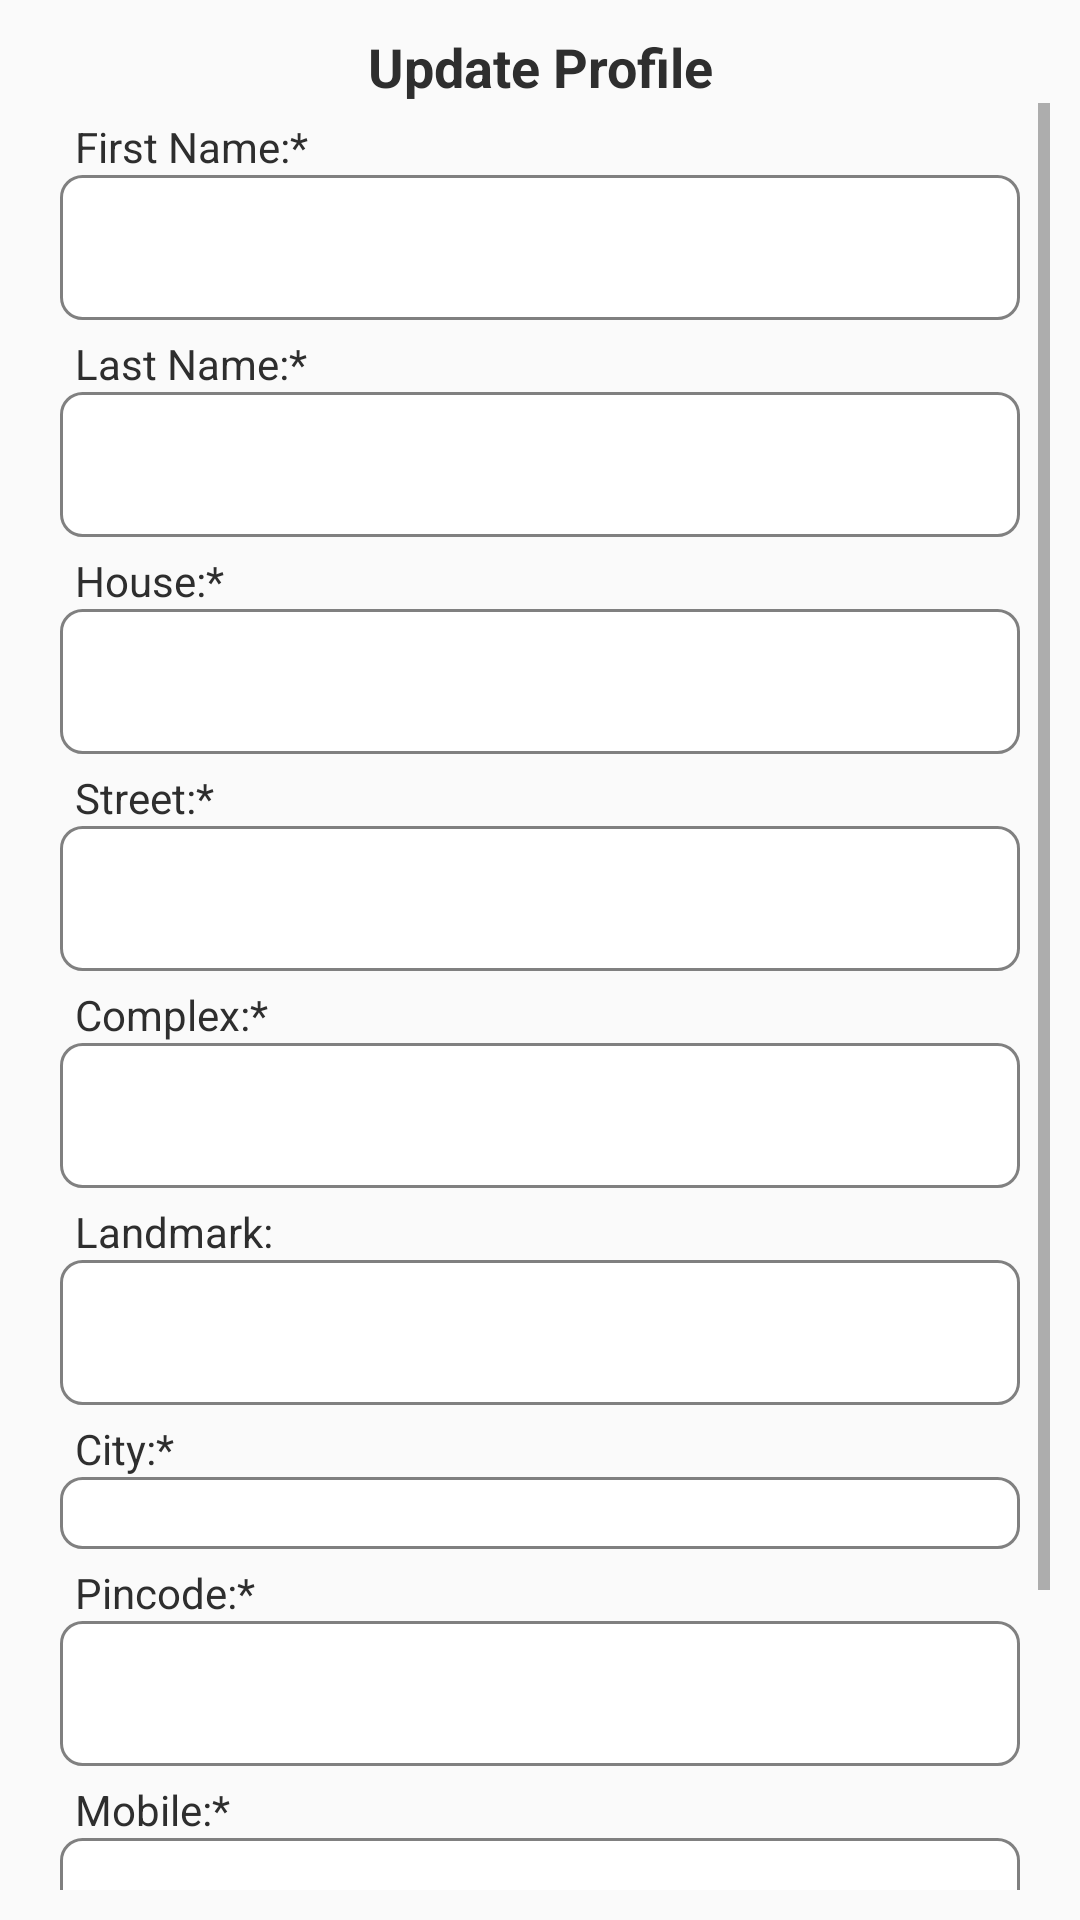

Produce the Android XML layout that renders to this screen, including the resource entries it uses.
<!-- AndroidManifest.xml: application theme AppTheme -->
<!-- res/layout/fragment_update_profile.xml -->
<LinearLayout xmlns:android="http://schemas.android.com/apk/res/android"
    xmlns:tools="http://schemas.android.com/tools"
    android:layout_width="match_parent"
    android:layout_height="match_parent"
    android:padding="10dp"
    android:orientation="vertical"
    tools:context="com.foodapp.appfood.Fragments.AccountDetails">

    <TextView
        android:layout_width="match_parent"
        android:layout_height="wrap_content"
        android:text="Update Profile"
        android:layout_gravity="center"
        android:gravity="center"
        android:textColor="@color/colorAccent"
        android:textStyle="bold"
        android:textSize="18dp"/>
    <ScrollView
        android:layout_width="match_parent"
        android:layout_height="wrap_content">
        <LinearLayout
            android:layout_width="match_parent"
            android:layout_height="wrap_content"
            android:orientation="vertical">

            <TextView
                android:layout_width="match_parent"
                android:layout_height="wrap_content"
                android:text="First Name:*"
                android:layout_marginLeft="15dp"
                android:layout_marginTop="5dp"
                android:textColor="@color/colorAccent"/>
            <EditText
                android:id="@+id/fname"
                android:layout_width="match_parent"
                android:layout_height="wrap_content"
                android:text=""
                android:padding="12dp"
                android:inputType="textPersonName"
                android:layout_marginLeft="10dp"
                android:layout_marginRight="10dp"
                android:textColor="@color/colorAccent"
                android:background="@drawable/strock_edtttext"/>

            <TextView
                android:layout_width="match_parent"
                android:layout_height="wrap_content"
                android:text="Last Name:*"
                android:layout_marginLeft="15dp"
                android:layout_marginTop="5dp"
                android:textColor="@color/colorAccent"/>
            <EditText
                android:id="@+id/lname"
                android:layout_width="match_parent"
                android:layout_height="wrap_content"
                android:text=""
                android:inputType="textPersonName"
                android:padding="12dp"
                android:layout_marginLeft="10dp"
                android:layout_marginRight="10dp"
                android:textColor="@color/colorAccent"
                android:background="@drawable/strock_edtttext"/>

            <TextView
                android:layout_width="match_parent"
                android:layout_height="wrap_content"
                android:text="House:*"
                android:layout_marginLeft="15dp"
                android:layout_marginTop="5dp"
                android:textColor="@color/colorAccent"/>
            <EditText
                android:id="@+id/house"
                android:layout_width="match_parent"
                android:layout_height="wrap_content"
                android:text=""
                android:inputType="textPersonName"
                android:padding="12dp"
                android:layout_marginLeft="10dp"
                android:layout_marginRight="10dp"
                android:textColor="@color/colorAccent"
                android:background="@drawable/strock_edtttext"/>

            <TextView
                android:layout_width="match_parent"
                android:layout_height="wrap_content"
                android:text="Street:*"
                android:layout_marginLeft="15dp"
                android:layout_marginTop="5dp"
                android:textColor="@color/colorAccent"/>
            <EditText
                android:id="@+id/street"
                android:layout_width="match_parent"
                android:layout_height="wrap_content"
                android:text=""
                android:inputType="textPersonName"
                android:padding="12dp"
                android:layout_marginLeft="10dp"
                android:layout_marginRight="10dp"
                android:textColor="@color/colorAccent"
                android:background="@drawable/strock_edtttext"/>

            <TextView
                android:layout_width="match_parent"
                android:layout_height="wrap_content"
                android:text="Complex:*"
                android:layout_marginLeft="15dp"
                android:layout_marginTop="5dp"
                android:textColor="@color/colorAccent"/>
            <EditText
                android:id="@+id/complex"
                android:layout_width="match_parent"
                android:layout_height="wrap_content"
                android:text=""
                android:inputType="textPersonName"
                android:padding="12dp"
                android:layout_marginLeft="10dp"
                android:layout_marginRight="10dp"
                android:textColor="@color/colorAccent"
                android:background="@drawable/strock_edtttext"/>

            
                
                
                
                
                
                
            
                
                
                
                
                
                
                
                
                
                

            <TextView
                android:layout_width="match_parent"
                android:layout_height="wrap_content"
                android:text="Landmark:"
                android:layout_marginLeft="15dp"
                android:layout_marginTop="5dp"
                android:textColor="@color/colorAccent"/>
            <EditText
                android:id="@+id/landmark"
                android:layout_width="match_parent"
                android:layout_height="wrap_content"
                android:text=""
                android:inputType="textPersonName"
                android:padding="12dp"
                android:layout_marginLeft="10dp"
                android:layout_marginRight="10dp"
                android:textColor="@color/colorAccent"
                android:background="@drawable/strock_edtttext"/>


            <TextView
                android:layout_width="match_parent"
                android:layout_height="wrap_content"
                android:text="City:*"
                android:layout_marginLeft="15dp"
                android:layout_marginTop="5dp"
                android:textColor="@color/colorAccent"/>
            <Spinner
                android:id="@+id/city"
                android:layout_width="match_parent"
                android:layout_height="wrap_content"
                android:text=""
                android:inputType="textPersonName"
                android:padding="12dp"
                android:layout_marginLeft="10dp"
                android:layout_marginRight="10dp"
                android:textColor="@color/colorAccent"
                android:background="@drawable/strock_edtttext"/>

            <TextView
                android:layout_width="match_parent"
                android:layout_height="wrap_content"
                android:text="Pincode:*"
                android:layout_marginLeft="15dp"
                android:layout_marginTop="5dp"
                android:textColor="@color/colorAccent"/>
            <EditText
                android:id="@+id/pincode"
                android:layout_width="match_parent"
                android:layout_height="wrap_content"
                android:text=""
                android:inputType="number"
                android:padding="12dp"
                android:layout_marginLeft="10dp"
                android:layout_marginRight="10dp"
                android:textColor="@color/colorAccent"
                android:background="@drawable/strock_edtttext"/>



            <TextView
                android:layout_width="match_parent"
                android:layout_height="wrap_content"
                android:text="Mobile:*"
                android:layout_marginLeft="15dp"
                android:layout_marginTop="5dp"
                android:textColor="@color/colorAccent"/>
            <EditText
                android:id="@+id/mobile"
                android:layout_width="match_parent"
                android:layout_height="wrap_content"
                android:text=""
                android:inputType="phone"
                android:maxLength="10"
                android:padding="12dp"
                android:layout_marginLeft="10dp"
                android:layout_marginRight="10dp"
                android:textColor="@color/colorAccent"
                android:background="@drawable/strock_edtttext"/>

            
                
                
                
                
                
                
            
                
                
                
                
                
                
                
                
                


            <Button
                android:id="@+id/submit"
                android:layout_width="match_parent"
                android:layout_height="wrap_content"
                android:text="Submit"
                android:background="@drawable/strock4"
                android:padding="10dp"
                android:textSize="22dp"
                android:textColor="#fff"
                android:layout_marginTop="20dp"
                android:layout_marginLeft="20dp"
                android:layout_marginRight="20dp"
                android:gravity="center"
                android:layout_marginBottom="20dp"/>

        </LinearLayout>
    </ScrollView>


</LinearLayout>
<!-- resources referenced by this layout -->
<resources>
  <color name="colorAccent">#2e2e2e</color>
  <!-- drawable strock4 (drawable) -->
  <?xml version="1.0" encoding="utf-8"?>
  <shape xmlns:android="http://schemas.android.com/apk/res/android" >
      <stroke android:width="2dp"
          android:color="@color/amazon"/>
      <gradient
          android:angle="225"
          android:startColor="@color/amazon_light"
          android:endColor="@color/amazon"/>
      <corners
          android:bottomLeftRadius="5dp"
          android:bottomRightRadius="5dp"
          android:topLeftRadius="5dp"
          android:topRightRadius="5dp" />
  </shape>
  <!-- drawable strock_edtttext (drawable) -->
  <?xml version="1.0" encoding="utf-8"?>
  <shape xmlns:android="http://schemas.android.com/apk/res/android"
      android:shape="rectangle" >
  
      
      <solid
          android:color="#fff" >
      </solid>
  
      
      <stroke
          android:width="1dp"
          android:color="#808080" >
      </stroke>
  
      
      <corners
          android:radius="7dp"   >
      </corners>
  
  </shape>
  <style name="AppTheme" parent="Theme.AppCompat.DayNight.NoActionBar">
          
          <item name="colorPrimary">@color/colorPrimary</item>
          <item name="colorPrimaryDark">@color/colorPrimaryDark</item>
          <item name="colorAccent">@color/colorAccent</item>
          <item name="drawerArrowStyle">@style/DrawerHamburgerStyle</item>
  
      </style>
  <color name="amazon">#2e2e2e</color>
  <color name="amazon_light">#4b4a4a</color>
  <color name="colorPrimary">#2e2e2e</color>
  <color name="colorPrimaryDark">#2e2e2e</color>
  <style name="DrawerHamburgerStyle" parent="@style/Widget.AppCompat.DrawerArrowToggle">
          <item name="spinBars">true</item>
          <item name="color">@android:color/white</item>
      </style>
</resources>
